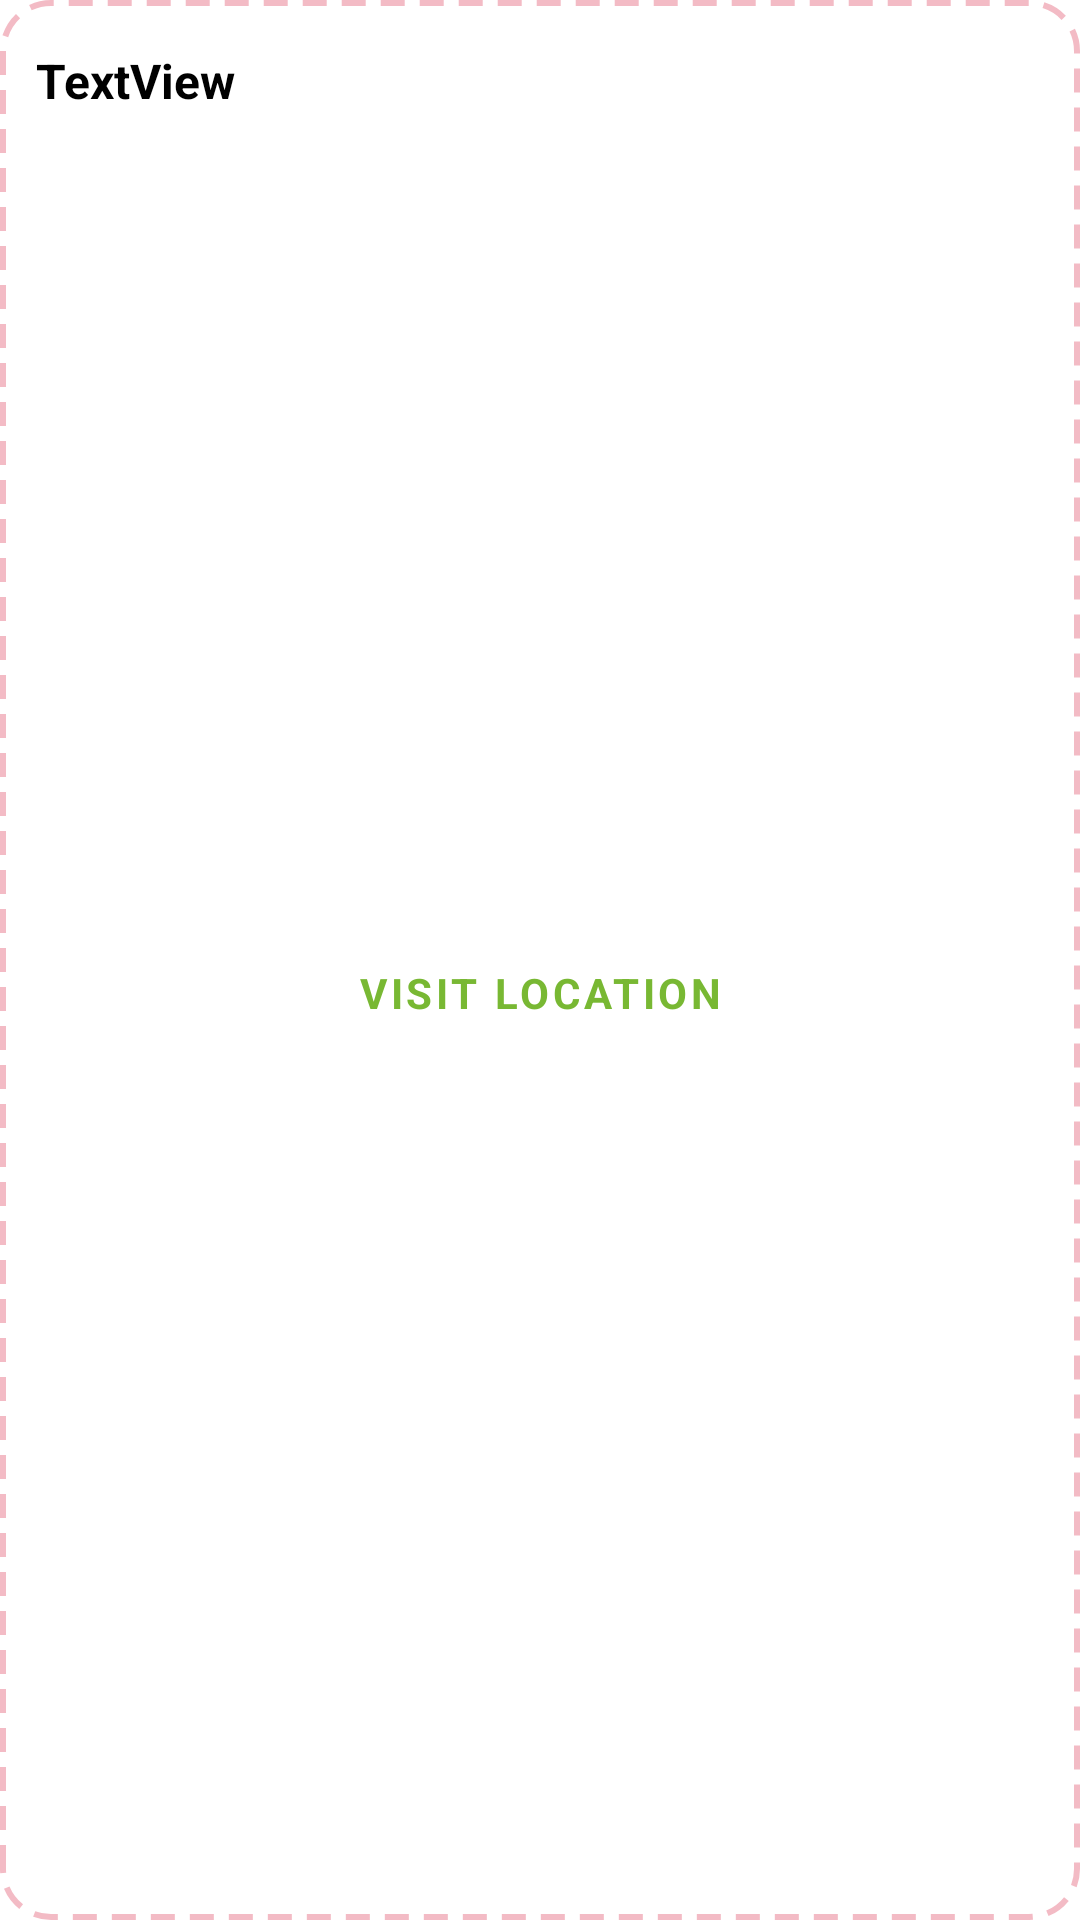

Layout XML and referenced resources for this Android screen:
<!-- AndroidManifest.xml: application theme Theme.Meditell -->
<!-- res/layout/template_call_recording_doctor.xml -->
<?xml version="1.0" encoding="utf-8"?>
<androidx.constraintlayout.widget.ConstraintLayout xmlns:android="http://schemas.android.com/apk/res/android"
    xmlns:app="http://schemas.android.com/apk/res-auto"
    xmlns:tools="http://schemas.android.com/tools"
    android:layout_width="match_parent"
    android:layout_height="wrap_content"
    android:layout_margin="8dp"
    android:background="@drawable/bg_rect_dashed"
    android:paddingHorizontal="12dp"
    android:paddingVertical="16dp">

    <TextView
        android:id="@+id/tv_title"
        android:layout_width="0dp"
        android:layout_height="wrap_content"
        android:text="TextView"
        android:textStyle="bold"
        android:textSize="16sp"
        android:textColor="@color/black"
        app:layout_constraintEnd_toEndOf="parent"
        app:layout_constraintStart_toStartOf="parent"
        app:layout_constraintTop_toTopOf="parent" />

    <com.google.android.material.button.MaterialButton
        style="@style/Widget.MaterialComponents.Button.TextButton"
        android:id="@+id/btn_visit_location"
        android:layout_width="wrap_content"
        android:layout_height="30dp"
        android:text="Visit location"
        android:textSize="14sp"
        android:textStyle="bold"
        app:layout_constraintBottom_toBottomOf="parent"
        app:layout_constraintEnd_toEndOf="parent"
        app:layout_constraintStart_toStartOf="parent"
        app:layout_constraintTop_toBottomOf="@+id/tv_title"
        android:padding="0dp"
        android:insetTop="0dp"
        android:insetBottom="0dp"
        />
</androidx.constraintlayout.widget.ConstraintLayout>
<!-- resources referenced by this layout -->
<resources>
  <color name="black">#FF000000</color>
  <!-- drawable bg_rect_dashed (drawable) -->
  <?xml version="1.0" encoding="utf-8"?>
  <shape xmlns:android="http://schemas.android.com/apk/res/android"
      android:shape="rectangle">
      <corners android:radius="16dp"/>
      <stroke android:dashGap="5dp"
          android:dashWidth="8dp"
          android:width="2dp"
          android:color="@color/colorPrimary30"/>
  
  </shape>
  <style name="Theme.Meditell" parent="Theme.MaterialComponents.Light.NoActionBar">
          
          <item name="colorPrimary">@color/colorPrimary</item>
          <item name="colorPrimaryVariant">@color/colorPrimary</item>
          <item name="colorOnPrimary">@color/white</item>
  
          <item name="fontFamily">@font/spartan_font</item>
          
          <item name="colorSecondary">@color/teal_200</item>
          <item name="colorSecondaryVariant">@color/teal_700</item>
          <item name="colorOnSecondary">@color/black</item>
          
          <item name="android:statusBarColor" tools:targetApi="l">?attr/colorPrimaryVariant</item>
          
      </style>
  <color name="colorPrimary30">#4DD61E3F</color>
  <color name="colorPrimary">#78B833</color>
  <color name="white">#FFFFFFFF</color>
  <color name="teal_200">#78B833</color>
  <color name="teal_700">#FF018786</color>
</resources>
